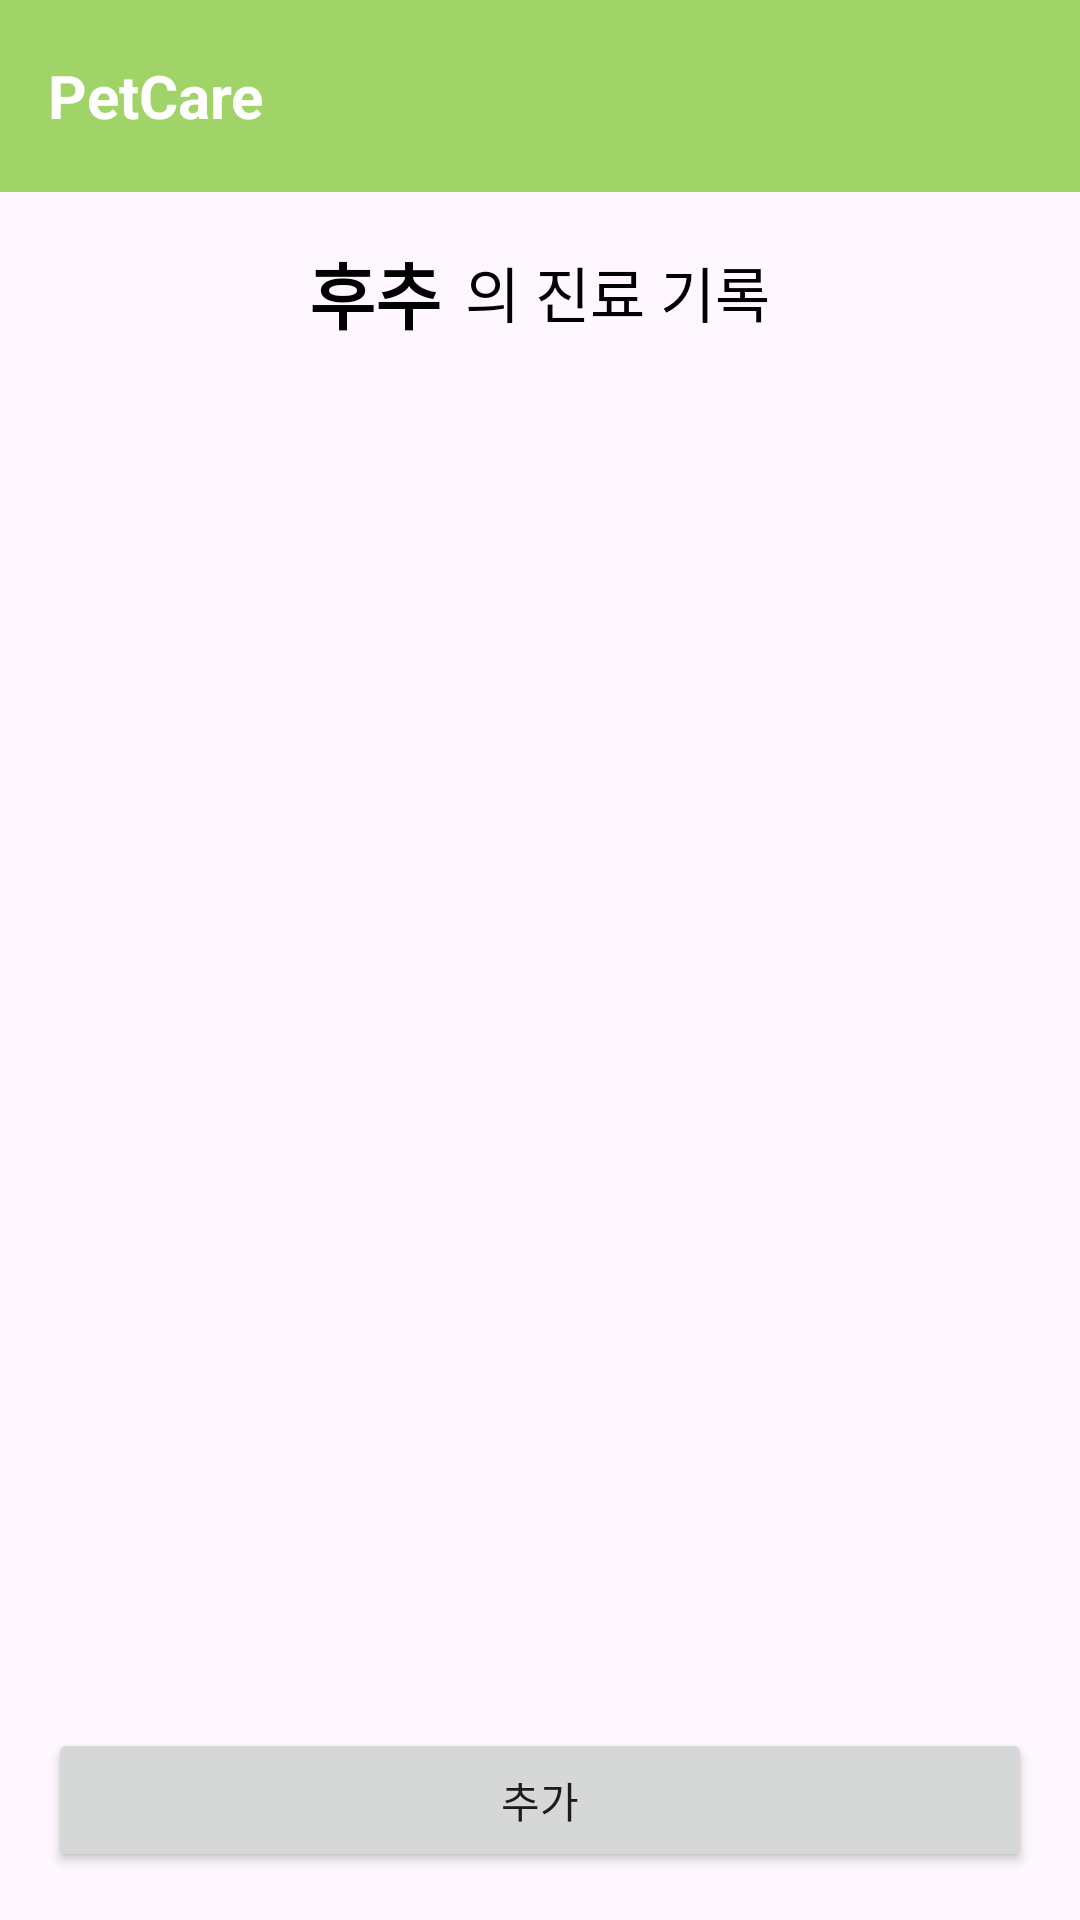

Android layout source for this screen:
<!-- AndroidManifest.xml: application theme Theme.PetCare -->
<!-- res/layout/activity_medical_record.xml -->
<?xml version="1.0" encoding="utf-8"?>
<androidx.drawerlayout.widget.DrawerLayout xmlns:android="http://schemas.android.com/apk/res/android"
    xmlns:app="http://schemas.android.com/apk/res-auto"
    xmlns:tools="http://schemas.android.com/tools"
    android:id="@+id/drawer_layout"
    android:layout_width="match_parent"
    android:layout_height="match_parent"
    android:fitsSystemWindows="true"
    tools:openDrawer="start"
    tools:context=".activity.MedicalRecordActivity">

    
    <LinearLayout
        android:layout_width="match_parent"
        android:layout_height="match_parent"
        android:orientation="vertical"
        android:gravity="center_horizontal">

        <include layout="@layout/toolbar_title" />

        <LinearLayout
            android:layout_width="wrap_content"
            android:layout_height="wrap_content"
            android:orientation="horizontal"
            android:gravity="center_vertical"
            android:layout_marginTop="16dp"
            android:layout_marginBottom="16dp" >

            <TextView
                android:id="@+id/petNameTitle"
                android:layout_width="wrap_content"
                android:layout_height="wrap_content"
                android:textStyle="bold"
                android:text="후추"
                android:textSize="24sp"
                android:textColor="@android:color/black" />

            <TextView
                android:layout_width="wrap_content"
                android:layout_height="wrap_content"
                android:text="의 진료 기록"
                android:textSize="20sp"
                android:textColor="@android:color/black"
                android:layout_marginStart="8dp" />
        </LinearLayout>

        <ScrollView
            android:layout_width="match_parent"
            android:layout_height="0dp"
            android:layout_weight="1"
            android:layout_marginTop="16dp"
            android:layout_marginStart="16dp"
            android:layout_marginEnd="16dp"
            android:layout_marginBottom="16dp">

            <LinearLayout
                android:id="@+id/recordContainer"
                android:layout_width="match_parent"
                android:layout_height="wrap_content"
                android:orientation="vertical" />
        </ScrollView>

        <Button
            android:id="@+id/addButton"
            android:layout_width="match_parent"
            android:layout_height="wrap_content"
            android:layout_marginTop="16dp"
            android:layout_marginStart="16dp"
            android:layout_marginEnd="16dp"
            android:layout_marginBottom="16dp"
            android:text="추가" />

    </LinearLayout>

    
    <com.google.android.material.navigation.NavigationView
        android:id="@+id/nav_view"
        android:layout_width="wrap_content"
        android:layout_height="match_parent"
        android:layout_gravity="start"
        android:fitsSystemWindows="true"
        app:headerLayout="@layout/nav_header_main"
        app:menu="@menu/nav_menu" />

</androidx.drawerlayout.widget.DrawerLayout>
<!-- res/layout/toolbar_title.xml (included above) -->
<?xml version="1.0" encoding="utf-8"?>
<com.google.android.material.appbar.AppBarLayout xmlns:android="http://schemas.android.com/apk/res/android"
    xmlns:app="http://schemas.android.com/apk/res-auto"
    android:layout_width="match_parent"
    android:layout_height="wrap_content"
    android:theme="@style/ThemeOverlay.AppCompat.Dark.ActionBar">

    <androidx.appcompat.widget.Toolbar
        android:id="@+id/toolbar"
        android:layout_width="match_parent"
        android:layout_height="?attr/actionBarSize"
        android:background="?attr/colorPrimary"
        app:popupTheme="@style/ThemeOverlay.AppCompat.Light">

        <TextView
            android:id="@+id/toolbar_title_textview"
                android:layout_width="wrap_content"
                android:layout_height="wrap_content"
                android:text="PetCare"
                android:textColor="@android:color/white"
                android:textSize="20sp"
                android:textStyle="bold" />

    </androidx.appcompat.widget.Toolbar>

</com.google.android.material.appbar.AppBarLayout>
<!-- res/layout/nav_header_main.xml (included above) -->
<?xml version="1.0" encoding="utf-8"?>
<LinearLayout xmlns:android="http://schemas.android.com/apk/res/android"
    xmlns:app="http://schemas.android.com/apk/res-auto"
    android:layout_width="match_parent"
    android:layout_height="176dp"
    android:background="?attr/colorPrimary"
    android:gravity="bottom"
    android:orientation="vertical"
    android:paddingLeft="16dp"
    android:paddingTop="16dp"
    android:paddingRight="16dp"
    android:paddingBottom="16dp"
    android:theme="@style/ThemeOverlay.AppCompat.Dark">

    <TextView
        android:id="@+id/nav_Title"
        android:layout_width="match_parent"
        android:layout_height="wrap_content"
        android:paddingTop="8dp"
        android:text="PetCare"
        android:textAppearance="@style/TextAppearance.AppCompat.Body1"
        android:textSize="30sp"
        android:textStyle="bold" />

</LinearLayout>
<!-- resources referenced by this layout -->
<resources>
  <style name="Theme.PetCare" parent="Base.Theme.PetCare" />
  <style name="Base.Theme.PetCare" parent="Theme.Material3.DayNight.NoActionBar">
          
          <item name="colorPrimary">@color/colorPrimary</item>
          <item name="colorPrimaryVariant">@color/colorPrimaryVariant</item>
          <item name="colorSecondary">@color/colorSecondary</item>
          <item name="colorSecondaryVariant">@color/colorSecondaryVariant</item>
          <item name="colorOnPrimary">@color/colorOnPrimary</item>
          <item name="colorOnSecondary">@color/colorOnSecondary</item>
          <item name="colorSurface">@color/colorSurface</item>
          <item name="colorOnSurface">@color/colorOnSurface</item>
          <item name="android:statusBarColor">@color/colorPrimaryVariant</item>
          <item name="android:navigationBarColor">@color/colorSurface</item>
      </style>
  <color name="colorPrimary">#A0D468</color>
  <color name="colorPrimaryVariant">#8CBF5A</color>
  <color name="colorSecondary">#E0E0E0</color>
  <color name="colorSecondaryVariant">#BDBDBD</color>
  <color name="colorOnPrimary">#000000</color>
  <color name="colorOnSecondary">#000000</color>
  <color name="colorSurface">#FFFFFF</color>
  <color name="colorOnSurface">#000000</color>
</resources>
